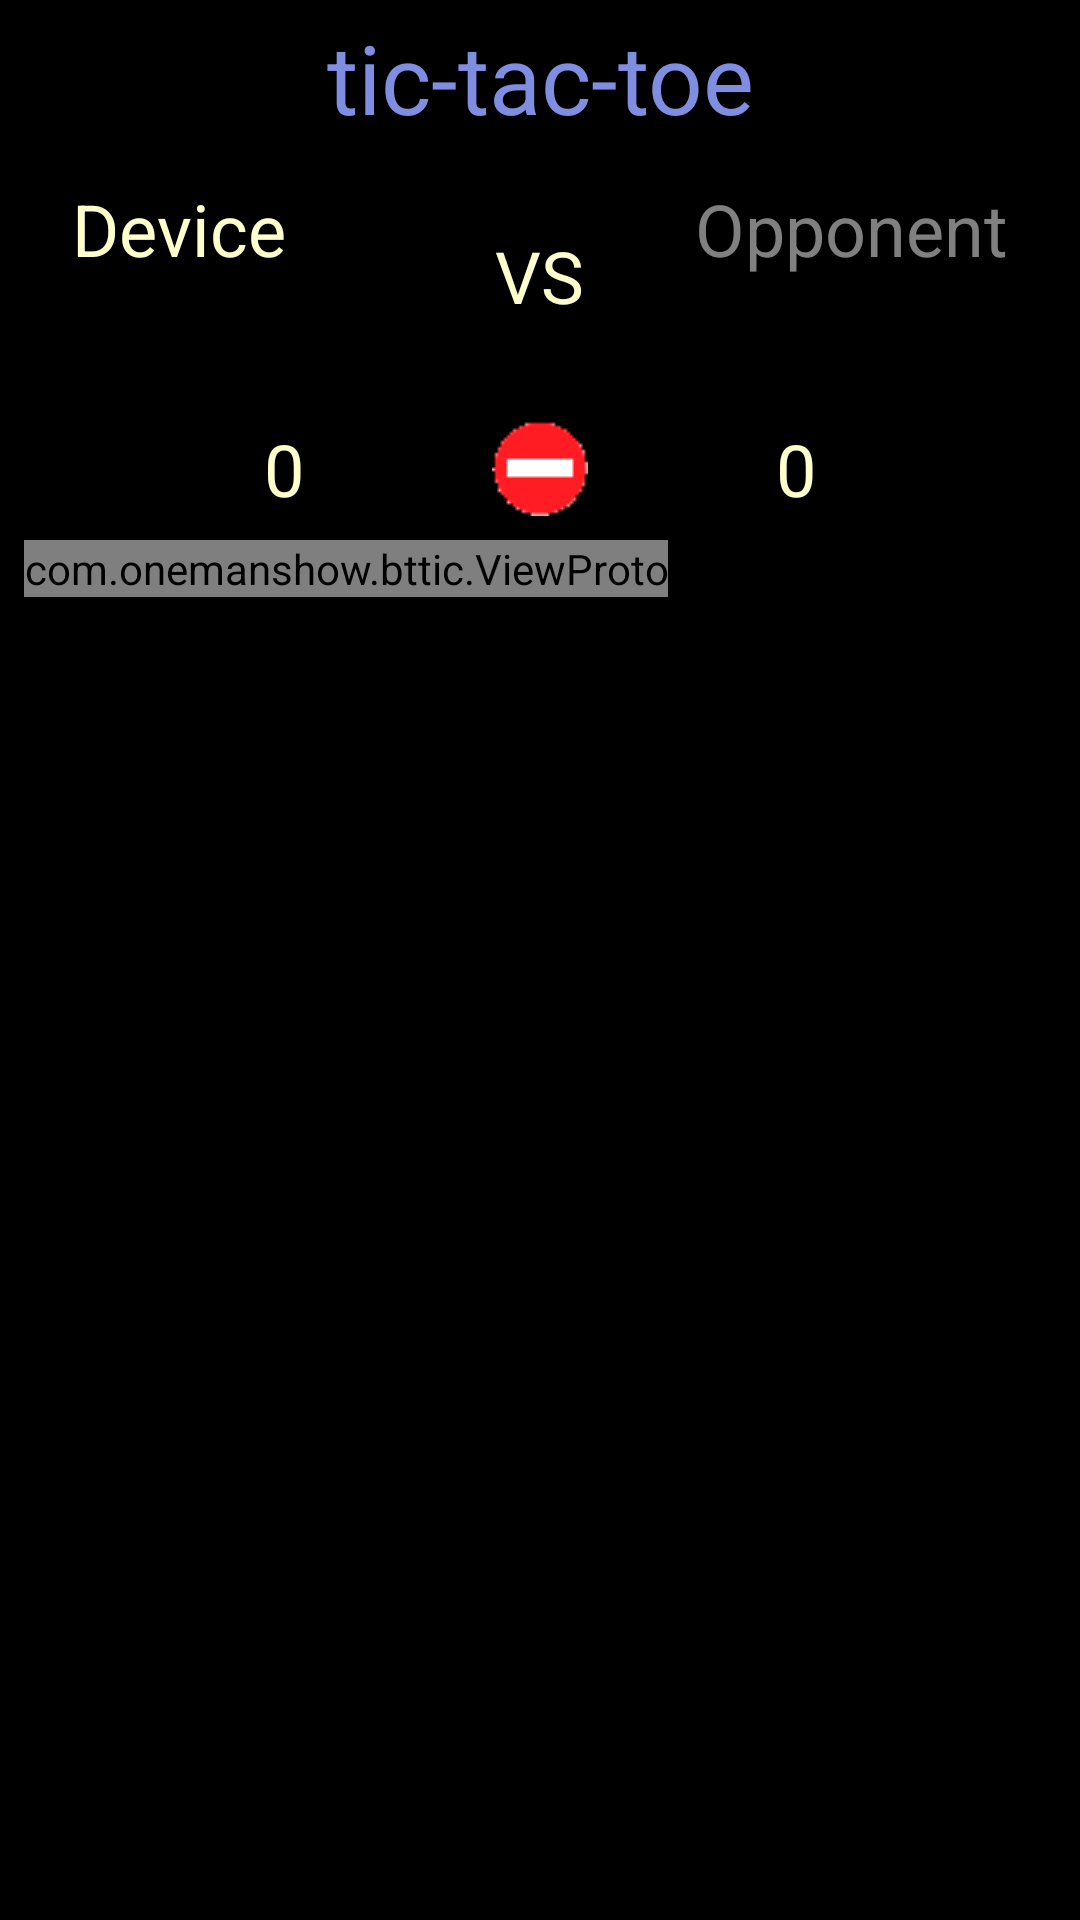

Layout XML and referenced resources for this Android screen:
<!-- AndroidManifest.xml: application theme AppTheme -->
<!-- res/layout/activity_radio.xml -->
<RelativeLayout xmlns:android="http://schemas.android.com/apk/res/android"
    xmlns:tools="http://schemas.android.com/tools"
    android:id="@+id/mainLayout"
    android:layout_width="match_parent"
    android:layout_height="match_parent"
    android:paddingLeft="@dimen/activity_horizontal_margin"
    android:paddingRight="@dimen/activity_horizontal_margin"  
    tools:context="com.onemanshow.bttic.BTMainActivity" >
    
	<TextView
	    android:id="@+id/bannerTitle"
	    android:layout_width="fill_parent"
	    android:layout_height="52dip"
	    android:gravity="center"
	    android:text="@string/title"
	    android:textColor="#FF808EE2"
	    android:textSize="32sp" 
	    />

<RelativeLayout
    android:id="@+id/stat_cap_layout"
    android:layout_below="@+id/bannerTitle"
    android:layout_width="match_parent"
    android:layout_height="wrap_content"
    android:layout_margin="8dip" >
    
    <TextView
        android:id="@+id/this_dev_cap"
        android:layout_width="wrap_content"
        android:layout_height="64dp"
        android:layout_alignParentLeft="true"
        android:layout_marginLeft="8dip"
        android:text="Device"
        android:maxLines="2"
        android:ellipsize="end"
        android:textColor="#FFFFFFCC"
        android:textSize="24sp" />
    
    <TextView
        android:id="@+id/versus_cap"
        android:layout_width="wrap_content"
        android:layout_height="64dp"
        android:layout_centerHorizontal="true"
        android:gravity="center"
        android:text="VS"
        android:textColor="#FFFFFFCC"
        android:textSize="24sp" />

    <TextView
        android:id="@+id/that_dev_cap"
        android:layout_width="wrap_content"
        android:layout_height="64dip"
        android:layout_alignParentRight="true"
        android:layout_marginRight="8dip"
        android:hint="@string/OpponDev_hint"
        android:maxLines="2"
        android:ellipsize="end"
		android:textColor="#FFFFFFCC"
		android:textSize="24sp"
		
        />
    
</RelativeLayout>
<RelativeLayout
    android:id="@+id/stat_layout"
    android:layout_below="@+id/stat_cap_layout"
    android:layout_width="match_parent"
    android:layout_height="wrap_content"
    android:layout_margin="8dip" >
    	<TextView
        android:id="@+id/this_dev_score"
        android:layout_width="wrap_content"
        android:layout_height="32dp"
      	android:layout_alignParentLeft="true"
        android:paddingLeft="64dp"
        android:layout_marginLeft="8dip"
        android:text="0"
        android:textColor="#FFFFFFCC"
        android:textSize="24sp" />
    	<ImageView
   		android:id="@+id/imageTurn"
    	android:layout_width="wrap_content"
    	android:layout_height="wrap_content"
    	android:layout_centerHorizontal="true"
    	android:src="@drawable/no_enter" />
    	<TextView
        android:id="@+id/that_dev_score"
        android:layout_width="wrap_content"
        android:layout_height="32dip"
        android:layout_alignParentRight="true"
        android:paddingRight="64dp"
        android:layout_marginRight="8dip"
        android:text="0"
		android:textColor="#FFFFFFCC"
		android:textSize="24sp"
		
        />
 </RelativeLayout>
 
    <com.onemanshow.bttic.ViewProto
       
        android:id="@+id/viewProto"
        android:layout_below="@+id/stat_layout"
        android:layout_width="wrap_content"
        android:layout_height="wrap_content"
        
        />

    
    
</RelativeLayout>
<!-- resources referenced by this layout -->
<resources>
  <dimen name="activity_horizontal_margin">8dp</dimen>
  <!-- drawable no_enter: png bitmap (drawable, 533 bytes) -->
  <string name="OpponDev_hint">Opponent</string>
  <string name="title">tic-tac-toe</string>
  <style name="AppTheme" parent="AppBaseTheme">
          
          <item name="android:windowNoTitle">true</item> 
          <item name="android:windowBackground">@color/black</item>  
          <item name="android:colorBackground">@color/black</item> 
      </style>
  <style name="AppBaseTheme" parent="android:Theme.Light">
          
      </style>
  <color name="black">#ff000000</color>
</resources>
